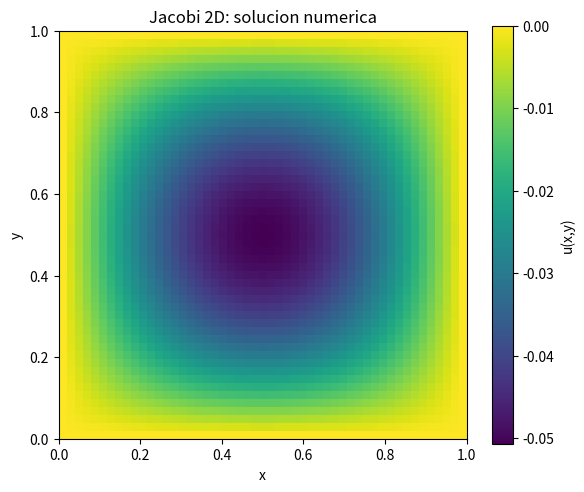
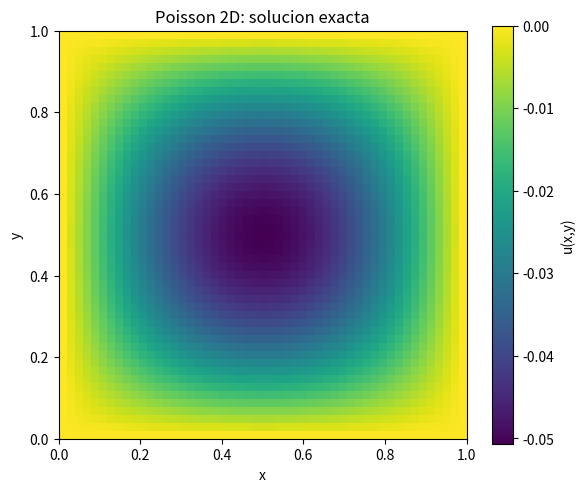
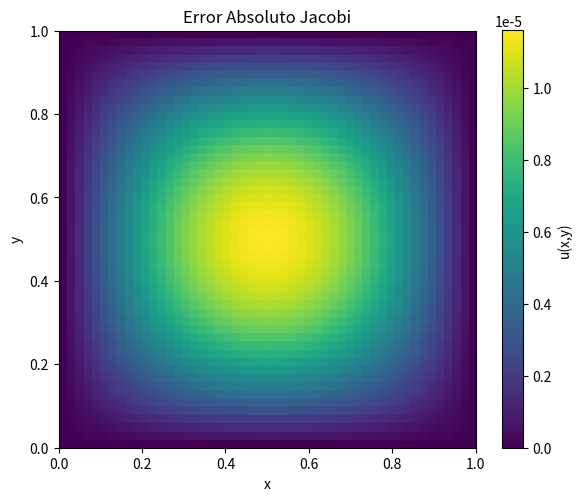
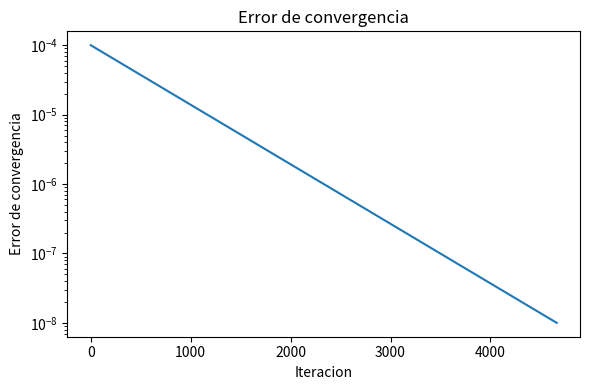

Here is the Python script that generated these plots, in order:
# poisson_2d_jacobi.py
#
# Laboratorio 11
# Ecuacion de Poisson 2D usando el metodo de Jacobi
#
# Complete las secciones marcadas con TODO.

import numpy as np
import matplotlib.pyplot as plt


def fuente(x, y):
    return np.sin(np.pi * x) * np.sin(np.pi * y)


def solucion_exacta(x, y):
    return -np.sin(np.pi * x) * np.sin(np.pi * y) / (2.0 * np.pi**2)


def error_maximo(u, u_exacta):
    # TODO:
    # Calcule el error maximo entre la solucion numerica y la solucion exacta.
    #
    # Sugerencia:
    # return np.max(np.abs(...))
    
    error_maximo = np.max(np.abs(u - u_exacta))
    
    return error_maximo


def graficar_mapa(u, titulo, nombre_archivo):
    plt.figure(figsize=(6, 5))

    # Se usa u.T porque u[i,j] representa u(x_i,y_j),
    # mientras que imshow interpreta el primer indice como eje vertical.
    plt.imshow(u.T, origin="lower", extent=[0, 1, 0, 1], cmap="viridis")

    plt.colorbar(label="u(x,y)")
    plt.xlabel("x")
    plt.ylabel("y")
    plt.title(titulo)
    plt.tight_layout()
    plt.savefig(nombre_archivo, dpi=200)


def graficar_error_convergencia(errores, nombre_archivo):
    plt.figure(figsize=(6, 4))
    plt.plot(errores)
    plt.yscale("log")
    plt.xlabel("Iteracion")
    plt.ylabel("Error de convergencia")
    plt.title("Error de convergencia")
    plt.tight_layout()
    plt.savefig(nombre_archivo, dpi=200)


def main():
	N = 50
	h = 1.0 / N
	tol = 1e-8
	max_iter = 200000

	x = np.linspace(0.0, 1.0, N + 1)
	y = np.linspace(0.0, 1.0, N + 1)

	X, Y = np.meshgrid(x, y, indexing="ij")

	f = fuente(X, Y)
	u_exacta = solucion_exacta(X, Y)

	u = np.zeros((N + 1, N + 1))
	u_new = np.zeros((N + 1, N + 1))

	errores_convergencia = []

	iteracion = 0
	error_conv = 1.0

	while error_conv > tol and iteracion < max_iter:

    	# TODO:
        # Actualice los puntos interiores usando Jacobi.
        #
        # Para cada i,j interior:
        #
        # u_new[i,j] = 0.25 * (
        #     u[i+1,j] + u[i-1,j] + u[i,j+1] + u[i,j-1]
        #     - h**2 * f[i,j]
        # )
        #
        # Recuerde que los puntos interiores son:
        # i = 1, ..., N-1
        # j = 1, ..., N-1

		for j in range(1,N):	
			for i in range(1,N):		
				u_new[j][i] = (1.0/4.0)*(u[j][i-1] + u[j][i+1]
					+ u[j-1][i] + u[j+1][i] - h*h*f[j][i])
	
        # TODO:
        # Calcule el error de convergencia:
        #
        # error_conv = max |u_new - u|
        #
        # Sugerencia:
        # error_conv = np.max(np.abs(...))

		error_conv = np.max(np.abs(u-u_new))
		
		errores_convergencia.append(error_conv)

        # TODO:
        # Copie los valores nuevos hacia u.
        #
        # Importante:
        # Puede copiar solamente los puntos interiores,
        # para mantener fijas las condiciones de frontera.
        
		for j in range(1,N):
			for i in range(1,N):
				u[j][i] = u_new[j][i]
		
        # TODO:
        # Incremente el contador de iteraciones.

		iteracion += 1
	

	error_exacto = error_maximo(u, u_exacta)

	print("Metodo: Jacobi 2D")
	print("N =", N)
	print("h =", h)
	print("Tolerancia =", tol)
	print("Iteraciones =", iteracion)
	print("Error de convergencia final =", error_conv)
	print("Error maximo respecto a la solucion exacta =", error_exacto)

	error_absoluto = np.abs(u - u_exacta)

	graficar_mapa(
		u,
		"Jacobi 2D: solucion numerica",
		"solucion_jacobi_heatmap.png"
	)

	graficar_mapa(
		u_exacta,
		"Poisson 2D: solucion exacta",
		"solucion_exacta_heatmap.png"
	)
	
	graficar_mapa(
		error_absoluto,
		"Error Absoluto Jacobi",
		"error_absoluto_jacobi_heatmap.png"
	)

	graficar_error_convergencia(
		errores_convergencia,
		"error_convergencia_jacobi.png"
	)

	plt.show()

if __name__ == "__main__":
	main()
